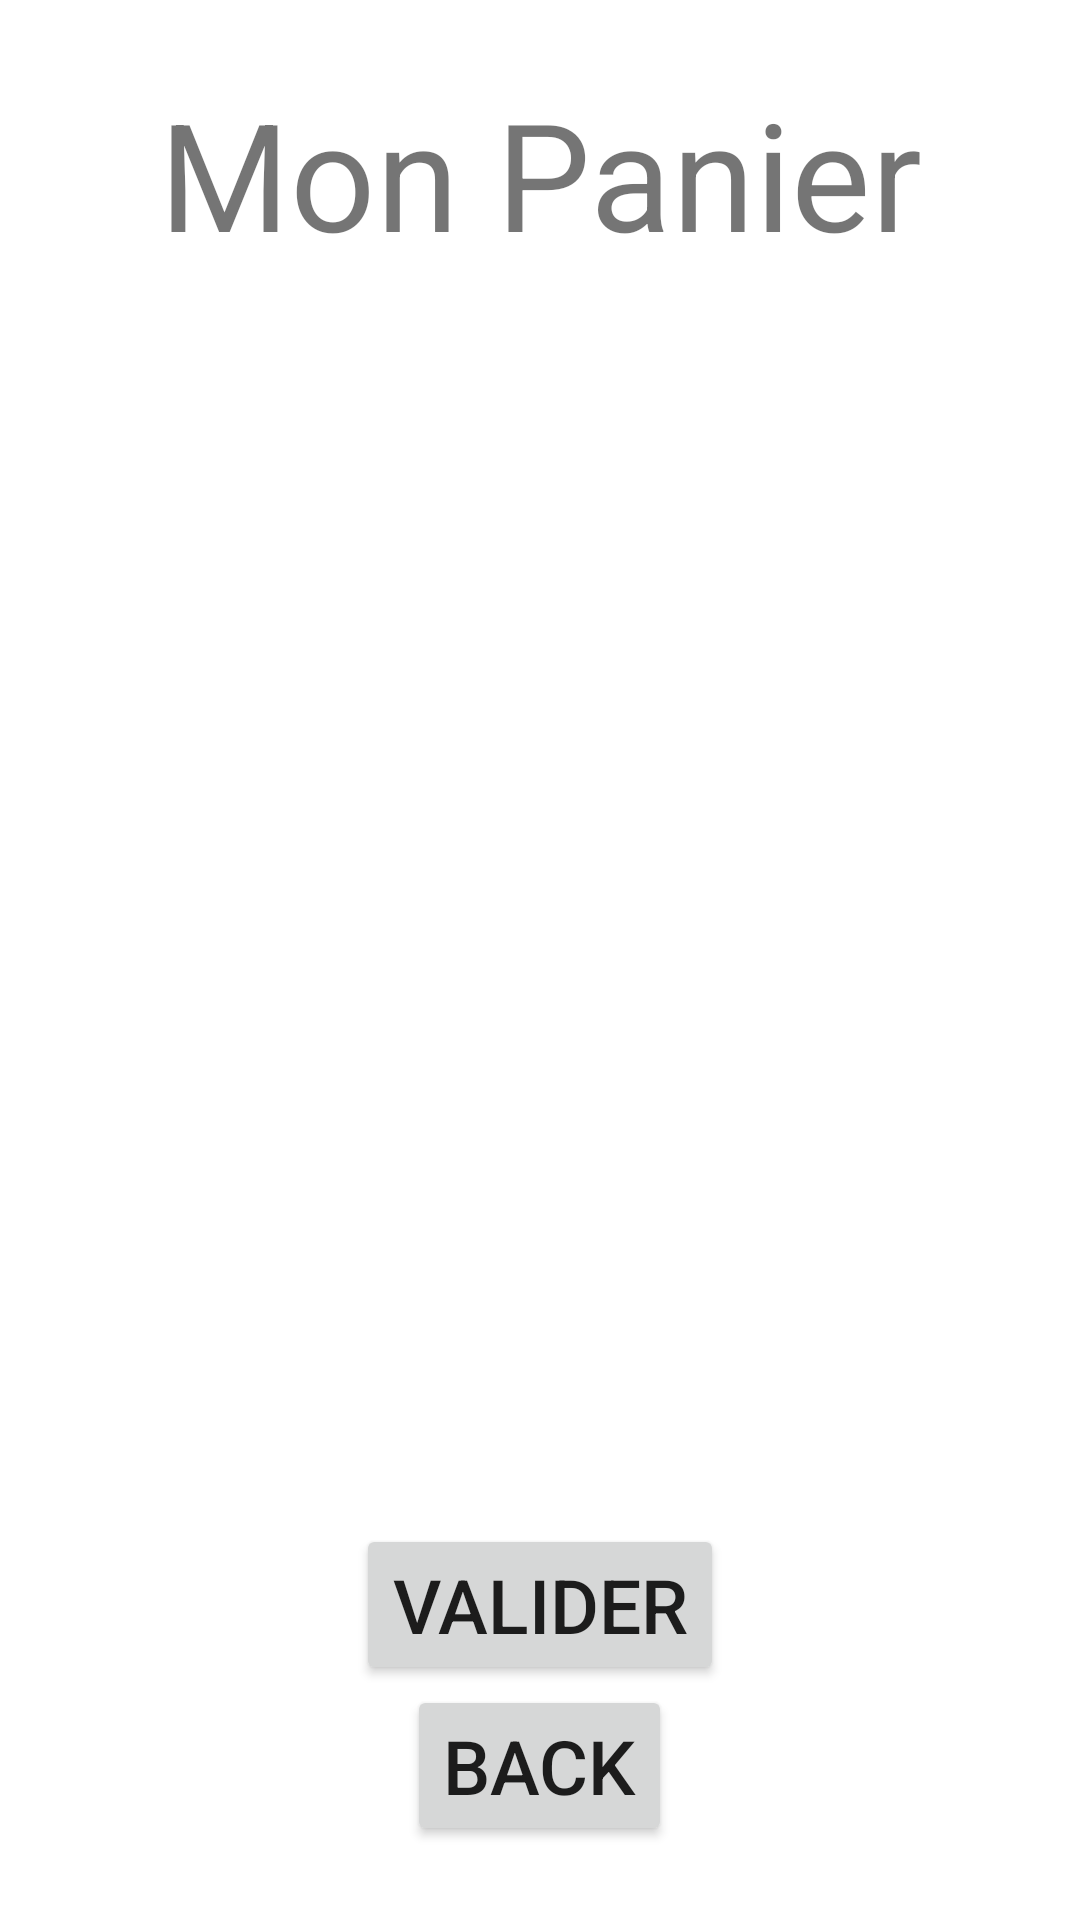

Here is an Android app screen rendered from its layout file. Give the layout XML and the strings, colors and styles it references.
<!-- AndroidManifest.xml: application theme Theme.Aliments -->
<!-- res/layout/activity_panier.xml -->
<?xml version="1.0" encoding="utf-8"?>
<LinearLayout xmlns:android="http://schemas.android.com/apk/res/android"
    android:orientation="vertical"
    xmlns:tools="http://schemas.android.com/tools"
    android:layout_width="match_parent"
    android:layout_height="match_parent"
    android:gravity="center"
    tools:context=".vues.PanierActivity">


    <TextView
        android:id="@+id/panierList"
        android:layout_width="wrap_content"
        android:layout_height="wrap_content"
        android:textSize="@dimen/textSize"
        android:text="Mon Panier"
        android:gravity="center"></TextView>

    <GridView
        android:id="@+id/p_list_view"
        android:layout_width="wrap_content"
        android:layout_height="350dp"
        android:layout_margin="10dp"
        android:numColumns="1"/>

    <TextView
        android:id="@+id/prixTotal"
        android:layout_width="wrap_content"
        android:layout_height="wrap_content"
        android:textSize="20dp"
        android:textColor="#FF0000"
        android:textStyle="bold"
        android:layout_marginLeft="100dp" />

    <Button
        android:id="@+id/valider"
        android:layout_width="wrap_content"
        android:layout_height="wrap_content"
        android:layout_marginTop="20dp"
        android:text="Valider"
        android:textSize="25dp" />

    <Button
        android:id="@+id/buttonBack"
        android:layout_width="wrap_content"
        android:layout_height="wrap_content"
        android:text="Back"
        android:textSize="@dimen/tailleBtnBACK"/>
</LinearLayout>
<!-- resources referenced by this layout -->
<resources>
  <dimen name="tailleBtnBACK">25dp</dimen>
  <dimen name="textSize">50dp</dimen>
  <style name="Theme.Aliments" parent="Theme.MaterialComponents.DayNight.DarkActionBar">
          
          <item name="colorPrimary">@color/teal_700</item>
          <item name="colorPrimaryVariant">@color/teal_200</item>
          <item name="colorOnPrimary">@color/white</item>
          
          <item name="colorSecondary">@color/purple_500</item>
          <item name="colorSecondaryVariant">@color/purple_700</item>
          <item name="colorOnSecondary">@color/black</item>
          
          <item name="android:statusBarColor" tools:targetApi="l">?attr/colorPrimaryVariant</item>
          
      </style>
  <!-- not gathered from this repository: default colours our renderer supplied (Android Studio template values) -->
  <color name="purple_500">#FF6200EE</color>
  <color name="purple_700">#FF3700B3</color>
  <color name="teal_200">#FF03DAC5</color>
  <color name="teal_700">#FF018786</color>
  <color name="black">#FF000000</color>
  <color name="white">#FFFFFFFF</color>
</resources>
